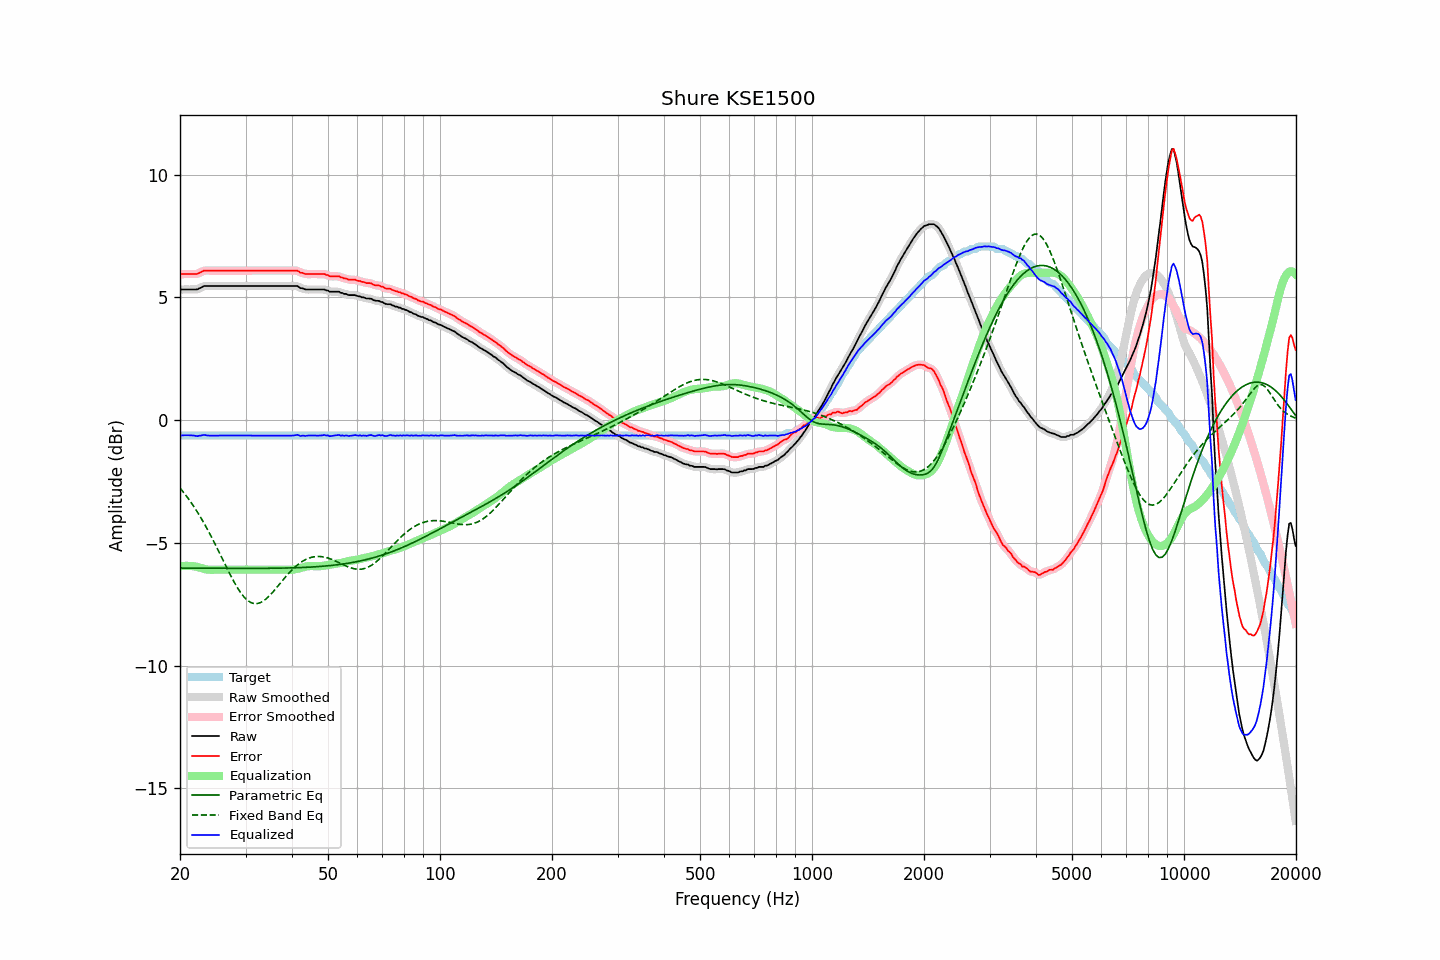

The table this chart was drawn from, first rows:
frequency, raw, error, smoothed, error_smoothed, equalization, parametric_eq, fixed_band_eq, equalized_raw, equalized_smoothed, target
20.00, 5.30, 5.93, 5.31, 5.94, -5.96, -6.03, -2.77, -0.65, -0.65, -0.63
20.20, 5.32, 5.95, 5.32, 5.94, -5.95, -6.03, -2.85, -0.63, -0.63, -0.63
20.40, 5.32, 5.95, 5.32, 5.95, -5.94, -6.03, -2.93, -0.62, -0.62, -0.63
20.61, 5.32, 5.95, 5.32, 5.95, -5.94, -6.03, -3.01, -0.62, -0.62, -0.63
20.81, 5.32, 5.95, 5.32, 5.95, -5.94, -6.03, -3.10, -0.62, -0.62, -0.63
21.02, 5.32, 5.95, 5.32, 5.95, -5.94, -6.03, -3.18, -0.62, -0.62, -0.63
21.23, 5.32, 5.95, 5.32, 5.95, -5.94, -6.03, -3.27, -0.62, -0.62, -0.63
21.44, 5.32, 5.95, 5.32, 5.95, -5.95, -6.03, -3.37, -0.62, -0.62, -0.63
21.66, 5.32, 5.95, 5.32, 5.95, -5.95, -6.03, -3.46, -0.63, -0.63, -0.63
21.87, 5.32, 5.95, 5.32, 5.95, -5.96, -6.03, -3.56, -0.63, -0.64, -0.63
22.09, 5.32, 5.95, 5.33, 5.96, -5.97, -6.03, -3.66, -0.65, -0.64, -0.63
22.31, 5.33, 5.96, 5.34, 5.97, -5.99, -6.03, -3.77, -0.65, -0.65, -0.63
22.54, 5.37, 6.00, 5.36, 5.99, -6.01, -6.03, -3.87, -0.63, -0.64, -0.63
22.76, 5.39, 6.02, 5.40, 6.03, -6.03, -6.03, -3.98, -0.63, -0.63, -0.63
22.99, 5.43, 6.06, 5.43, 6.06, -6.05, -6.03, -4.09, -0.61, -0.61, -0.63
23.22, 5.46, 6.09, 5.45, 6.08, -6.06, -6.04, -4.21, -0.60, -0.61, -0.63
23.45, 5.46, 6.09, 5.47, 6.09, -6.08, -6.04, -4.32, -0.62, -0.61, -0.63
23.69, 5.46, 6.09, 5.47, 6.09, -6.09, -6.04, -4.44, -0.63, -0.62, -0.63
23.92, 5.46, 6.09, 5.46, 6.09, -6.10, -6.04, -4.56, -0.63, -0.63, -0.63
24.16, 5.46, 6.09, 5.46, 6.09, -6.10, -6.04, -4.69, -0.64, -0.64, -0.63
24.40, 5.46, 6.09, 5.46, 6.09, -6.10, -6.04, -4.82, -0.63, -0.63, -0.63
24.65, 5.46, 6.09, 5.46, 6.09, -6.09, -6.04, -4.94, -0.63, -0.63, -0.63
24.89, 5.46, 6.09, 5.46, 6.09, -6.09, -6.04, -5.07, -0.63, -0.63, -0.63
25.14, 5.46, 6.09, 5.46, 6.09, -6.09, -6.04, -5.21, -0.63, -0.63, -0.63
25.39, 5.46, 6.09, 5.46, 6.09, -6.09, -6.04, -5.34, -0.63, -0.63, -0.63
25.65, 5.46, 6.09, 5.46, 6.09, -6.09, -6.04, -5.47, -0.63, -0.63, -0.63
25.91, 5.46, 6.09, 5.46, 6.09, -6.09, -6.04, -5.61, -0.63, -0.63, -0.63
26.16, 5.46, 6.09, 5.46, 6.09, -6.09, -6.04, -5.74, -0.63, -0.63, -0.63
26.43, 5.46, 6.09, 5.46, 6.09, -6.09, -6.04, -5.88, -0.63, -0.63, -0.63
26.69, 5.46, 6.09, 5.46, 6.09, -6.09, -6.04, -6.01, -0.63, -0.63, -0.63
26.96, 5.46, 6.09, 5.46, 6.09, -6.09, -6.04, -6.14, -0.63, -0.63, -0.63
27.23, 5.46, 6.09, 5.46, 6.09, -6.09, -6.04, -6.27, -0.63, -0.63, -0.63
27.50, 5.46, 6.09, 5.46, 6.09, -6.09, -6.04, -6.40, -0.63, -0.63, -0.63
27.77, 5.46, 6.09, 5.46, 6.09, -6.09, -6.04, -6.52, -0.63, -0.63, -0.63
28.05, 5.46, 6.09, 5.46, 6.09, -6.09, -6.04, -6.64, -0.63, -0.63, -0.63
28.33, 5.46, 6.09, 5.46, 6.09, -6.09, -6.04, -6.75, -0.63, -0.63, -0.63
28.62, 5.46, 6.09, 5.46, 6.09, -6.09, -6.04, -6.86, -0.63, -0.63, -0.63
28.90, 5.46, 6.09, 5.46, 6.09, -6.09, -6.04, -6.96, -0.63, -0.63, -0.63
29.19, 5.46, 6.09, 5.46, 6.09, -6.09, -6.04, -7.06, -0.63, -0.63, -0.63
29.48, 5.46, 6.09, 5.46, 6.09, -6.09, -6.04, -7.14, -0.63, -0.63, -0.63
29.78, 5.46, 6.09, 5.46, 6.09, -6.09, -6.04, -7.22, -0.63, -0.63, -0.63
30.08, 5.46, 6.09, 5.46, 6.09, -6.09, -6.04, -7.28, -0.63, -0.63, -0.63
30.38, 5.46, 6.09, 5.46, 6.09, -6.09, -6.04, -7.35, -0.63, -0.63, -0.63
30.68, 5.46, 6.09, 5.46, 6.09, -6.09, -6.04, -7.39, -0.63, -0.63, -0.63
30.99, 5.46, 6.09, 5.46, 6.09, -6.09, -6.04, -7.43, -0.63, -0.63, -0.63
31.30, 5.46, 6.09, 5.46, 6.09, -6.09, -6.04, -7.46, -0.63, -0.63, -0.63
31.61, 5.46, 6.09, 5.46, 6.09, -6.09, -6.04, -7.47, -0.63, -0.63, -0.63
31.93, 5.46, 6.09, 5.46, 6.09, -6.09, -6.04, -7.48, -0.63, -0.63, -0.63
32.24, 5.46, 6.09, 5.46, 6.09, -6.09, -6.04, -7.48, -0.63, -0.63, -0.63
32.57, 5.46, 6.09, 5.46, 6.09, -6.09, -6.04, -7.46, -0.63, -0.63, -0.63
32.89, 5.46, 6.09, 5.46, 6.09, -6.09, -6.04, -7.44, -0.63, -0.63, -0.63
33.22, 5.46, 6.09, 5.46, 6.09, -6.09, -6.04, -7.40, -0.63, -0.63, -0.63
33.55, 5.46, 6.09, 5.46, 6.09, -6.09, -6.04, -7.36, -0.63, -0.63, -0.63
33.89, 5.46, 6.09, 5.46, 6.09, -6.09, -6.04, -7.31, -0.63, -0.63, -0.63
34.23, 5.46, 6.09, 5.46, 6.09, -6.09, -6.04, -7.26, -0.63, -0.63, -0.63
34.57, 5.46, 6.09, 5.46, 6.09, -6.09, -6.04, -7.20, -0.63, -0.63, -0.63
34.92, 5.46, 6.09, 5.46, 6.09, -6.09, -6.04, -7.13, -0.63, -0.63, -0.63
35.27, 5.46, 6.09, 5.46, 6.09, -6.09, -6.04, -7.06, -0.63, -0.63, -0.63
35.62, 5.46, 6.09, 5.46, 6.09, -6.09, -6.04, -6.99, -0.63, -0.63, -0.63
35.97, 5.46, 6.09, 5.46, 6.09, -6.09, -6.04, -6.91, -0.63, -0.63, -0.63
... 635 more rows
